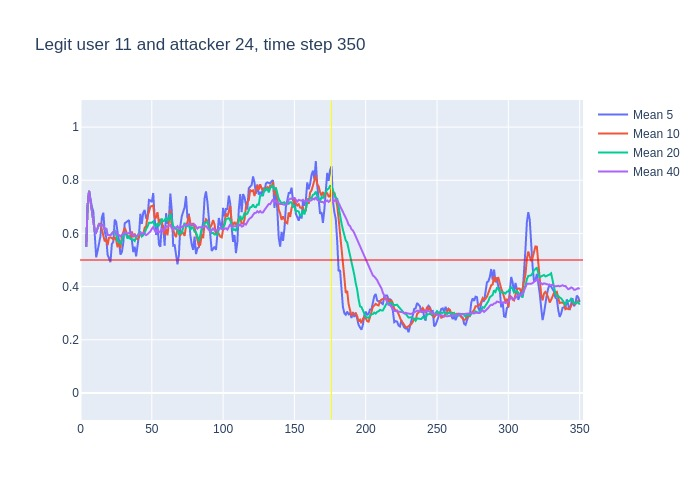

Data behind this chart, as committed beside it:
, time, confidence, avg_5_conf, avg_10_conf, avg_20_conf, avg_40_conf, real_user, predicted, user_count
0, 3, 0.55, , , , , 11, 11, 16
1, 4, 0.86, 0.55, 0.55, 0.55, 0.55, 11, 11, 16
2, 5, 0.87, 0.705, 0.705, 0.705, 0.705, 11, 11, 16
3, 6, 0.61, 0.76, 0.76, 0.76, 0.76, 11, 11, 16
4, 7, 0.61, 0.7225, 0.7225, 0.7225, 0.7225, 11, 11, 16
5, 8, 0.46, 0.7, 0.7, 0.7, 0.7, 11, 11, 16
6, 9, 0.3, 0.682, 0.66, 0.66, 0.66, 11, 8, 16
7, 10, 0.57, 0.57, 0.6086, 0.6086, 0.6086, 11, 11, 16
8, 11, 0.73, 0.51, 0.6038, 0.6038, 0.6038, 11, 11, 16
9, 12, 0.8, 0.534, 0.6178, 0.6178, 0.6178, 11, 11, 16
10, 13, 0.55, 0.572, 0.636, 0.636, 0.636, 11, 11, 16
11, 14, 0.65, 0.59, 0.636, 0.6282, 0.6282, 11, 11, 16
12, 15, 0.66, 0.66, 0.615, 0.63, 0.63, 11, 11, 16
13, 16, 0.37, 0.678, 0.594, 0.6323, 0.6323, 11, 11, 16
14, 17, 0.7, 0.606, 0.57, 0.6136, 0.6136, 11, 11, 16
15, 18, 0.22, 0.586, 0.579, 0.6193, 0.6193, 11, 11, 16
16, 19, 0.59, 0.52, 0.555, 0.5944, 0.5944, 11, 11, 16
17, 20, 0.58, 0.508, 0.584, 0.5941, 0.5941, 11, 11, 16
18, 21, 0.71, 0.492, 0.585, 0.5933, 0.5933, 11, 11, 16
19, 22, 0.74, 0.56, 0.583, 0.5995, 0.5995, 11, 11, 16
20, 23, 0.64, 0.568, 0.577, 0.6065, 0.6065, 11, 11, 16
21, 24, 0.55, 0.652, 0.586, 0.611, 0.6081, 11, 11, 16
22, 25, 0.38, 0.644, 0.576, 0.5955, 0.6055, 11, 10, 16
23, 26, 0.56, 0.604, 0.548, 0.571, 0.5957, 11, 11, 16
24, 27, 0.47, 0.574, 0.567, 0.5685, 0.5942, 11, 11, 16
25, 28, 0.69, 0.52, 0.544, 0.5615, 0.5892, 11, 11, 16
26, 29, 0.72, 0.53, 0.591, 0.573, 0.5931, 11, 11, 16
27, 30, 0.75, 0.564, 0.604, 0.594, 0.5978, 11, 11, 16
28, 31, 0.58, 0.638, 0.621, 0.603, 0.6032, 11, 11, 16
29, 32, 0.5, 0.642, 0.608, 0.5955, 0.6024, 11, 11, 16
30, 33, 0.7, 0.648, 0.584, 0.5805, 0.599, 11, 11, 16
31, 34, 0.47, 0.65, 0.59, 0.588, 0.6023, 11, 11, 16
32, 35, 0.63, 0.6, 0.582, 0.579, 0.5981, 11, 11, 16
33, 36, 0.35, 0.576, 0.607, 0.5775, 0.5991, 11, 11, 16
34, 37, 0.6, 0.53, 0.586, 0.5765, 0.5918, 11, 11, 16
35, 38, 0.52, 0.55, 0.599, 0.5715, 0.592, 11, 11, 16
36, 39, 0.68, 0.514, 0.582, 0.5865, 0.59, 11, 11, 16
37, 40, 0.82, 0.556, 0.578, 0.591, 0.5924, 11, 11, 16
38, 41, 0.75, 0.594, 0.585, 0.603, 0.5984, 11, 11, 16
39, 42, 0.41, 0.674, 0.602, 0.605, 0.6023, 11, 14, 16
40, 43, 0.73, 0.636, 0.593, 0.5885, 0.5975, 11, 11, 16
41, 44, 0.73, 0.678, 0.596, 0.593, 0.602, 11, 11, 16
42, 45, 0.67, 0.688, 0.622, 0.602, 0.5988, 11, 11, 16
43, 46, 0.74, 0.658, 0.626, 0.6165, 0.5938, 11, 11, 16
44, 47, 0.76, 0.656, 0.665, 0.6255, 0.597, 11, 11, 16
45, 48, 0.72, 0.726, 0.681, 0.64, 0.6008, 11, 11, 16
46, 49, 0.7, 0.724, 0.701, 0.6415, 0.6072, 11, 11, 16
47, 50, 0.84, 0.718, 0.703, 0.6405, 0.6173, 11, 11, 16
48, 51, 0.27, 0.752, 0.705, 0.645, 0.624, 11, 11, 16
49, 52, 0.44, 0.658, 0.657, 0.6295, 0.6125, 11, 11, 16
50, 53, 0.93, 0.594, 0.66, 0.6265, 0.6035, 11, 11, 16
51, 54, 0.31, 0.636, 0.68, 0.638, 0.613, 11, 11, 16
52, 55, 0.8, 0.558, 0.638, 0.63, 0.6045, 11, 11, 16
53, 56, 0.69, 0.55, 0.651, 0.6385, 0.608, 11, 11, 16
54, 57, 0.41, 0.634, 0.646, 0.6555, 0.616, 11, 11, 16
55, 58, 0.56, 0.628, 0.611, 0.646, 0.6088, 11, 11, 16
56, 59, 0.92, 0.554, 0.595, 0.648, 0.6172, 11, 11, 16
57, 60, 0.6, 0.676, 0.617, 0.66, 0.6255, 11, 11, 16
58, 61, 0.79, 0.636, 0.593, 0.649, 0.626, 11, 11, 16
59, 62, 0.88, 0.656, 0.645, 0.651, 0.628, 11, 11, 16
... 288 more rows
